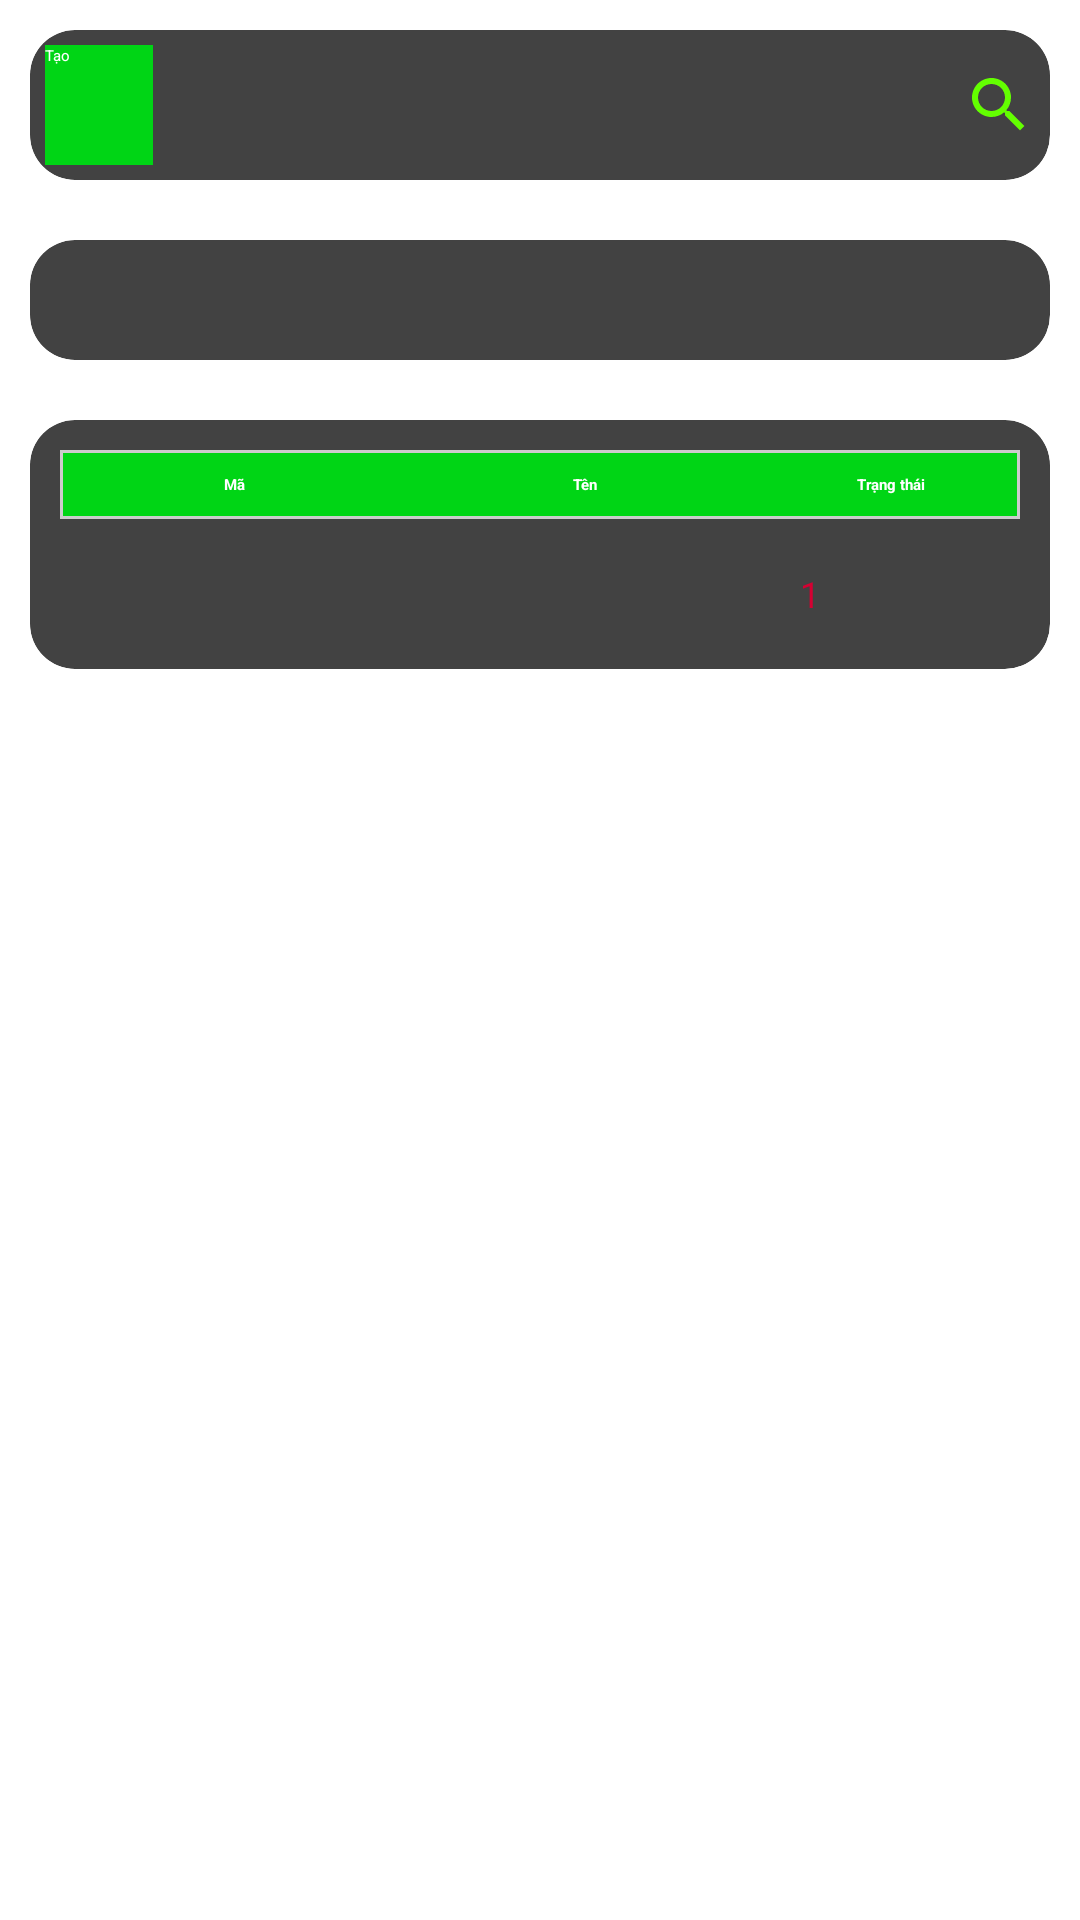

Produce the Android XML layout that renders to this screen, including the resource entries it uses.
<!-- AndroidManifest.xml: application theme Theme.Dashboard -->
<!-- res/layout/fragment_type_film.xml -->
<?xml version="1.0" encoding="utf-8"?>
<FrameLayout xmlns:android="http://schemas.android.com/apk/res/android"
             xmlns:tools="http://schemas.android.com/tools"
             android:layout_width="match_parent"
             android:layout_height="match_parent" xmlns:app="http://schemas.android.com/apk/res-auto"
             tools:context=".Fragment.TongQuanFragment"
>

    <ScrollView
            android:layout_width="match_parent"
            android:layout_height="match_parent"
                >
        <LinearLayout
                android:layout_width="match_parent"
                android:layout_height="match_parent"
                android:orientation="vertical"
        >
            <androidx.cardview.widget.CardView
                    android:layout_width="match_parent"
                    android:layout_height="wrap_content"
                    android:elevation="8dp"
                    android:layout_margin="10dp"
                    app:cardCornerRadius="15dp"
            >
                <LinearLayout android:layout_width="match_parent"
                              android:layout_height="wrap_content"
                              android:orientation="horizontal"
                              android:layout_margin="5dp"
                >
                    <Button
                            android:id="@+id/btn_them"
                            android:layout_weight="2"
                            android:layout_width="0dp"
                            android:layout_height="40dp"
                            android:text="Tạo"
                            android:backgroundTint="@null"
                            android:background="@color/txt_green"
                            android:textColor="@color/white"
                    />
                    <EditText
                            android:id="@+id/edt_search"
                            android:layout_marginLeft="40dp"
                            android:layout_weight="3"
                            android:layout_width="200dp"
                            android:layout_height="40dp"
                            android:drawableEnd="@drawable/ic_search"
                    />
                </LinearLayout>
            </androidx.cardview.widget.CardView>
            <androidx.cardview.widget.CardView
                    android:layout_width="match_parent"
                    android:layout_height="wrap_content"
                    android:elevation="8dp"
                    app:cardCornerRadius="15dp"
                    android:layout_margin="10dp"
            >

                <LinearLayout
                        android:layout_width="match_parent"
                        android:layout_height="wrap_content"
                        android:orientation="horizontal"
                        android:layout_marginHorizontal="5dp"
                >
                    <Spinner
                            android:layout_weight="1"
                            android:layout_width="10dp"
                            android:layout_height="40dp"
                            android:id="@+id/spinner_asc"
                            android:spinnerMode="dropdown"
                            android:layout_gravity="end"
                            android:layout_marginRight="10dp"
                    />
                    <Spinner
                            android:layout_marginLeft="10dp"
                            android:layout_weight="1"
                            android:layout_width="0dp"
                            android:layout_height="40dp"
                            android:id="@+id/spinner_orderBy"
                            android:spinnerMode="dropdown"
                            android:layout_gravity="end"
                    />
                </LinearLayout>
            </androidx.cardview.widget.CardView>
            <androidx.cardview.widget.CardView
                    android:layout_width="match_parent"
                    android:layout_height="wrap_content"
                    android:elevation="8dp"
                    android:layout_margin="10dp"
                    app:cardCornerRadius="15dp"
            >
                <LinearLayout android:layout_width="match_parent"
                              android:layout_height="wrap_content"
                              android:orientation="vertical"
                              android:padding="10dp"
                              >
                    <ProgressBar
                            android:id="@+id/proccesBar_table_typeFilm"
                            android:layout_width="wrap_content"
                            android:layout_height="wrap_content"
                            android:indeterminate="true"
                            android:indeterminateTintMode="src_atop"
                            android:indeterminateTint="@color/btn_color"
                            android:layout_gravity="center"
                    />
                    <ImageView
                            android:id="@+id/img_table"
                            android:layout_width="match_parent"
                            android:layout_height="300dp"
                            android:src="@drawable/not_found"
                            android:visibility="gone"
                    />
                    <TableLayout
                            android:layout_width="match_parent"
                            android:layout_height="wrap_content"
                            android:id="@+id/table_typeFilm"
                            android:background="@drawable/bg_table_row"
                    >
                        <TableRow android:layout_width="match_parent"
                                  android:layout_height="wrap_content"
                                  android:background="@drawable/bg_table"
                        >
                            <TextView
                                    android:text="Mã"
                                    android:padding="8dp"
                                    android:layout_weight="2"
                                    android:textColor="@color/white"
                                    android:textStyle="bold"
                                    android:gravity="center"/>
                            <TextView
                                    android:text="Tên"
                                    android:padding="8dp"
                                    android:layout_weight="2"
                                    android:textColor="@color/white"
                                    android:textStyle="bold"
                                    android:gravity="center"/>
                            <TextView
                                    android:text="Trạng thái"
                                    android:padding="8dp"
                                    android:layout_weight="1"
                                    android:textColor="@color/white"
                                    android:textStyle="bold"
                                    android:gravity="center"/>
                        </TableRow>
                    </TableLayout>
                    <LinearLayout android:layout_width="match_parent"
                                  android:layout_height="30dp"
                                  android:layout_marginTop="10dp"
                                  android:gravity="end"
                    >
                        <ImageView
                                android:id="@+id/img_prev"
                                android:layout_width="40dp" android:layout_height="30dp"
                                android:src="@drawable/ic_prev"
                        />
                        <TextView
                                android:id="@+id/tv_counter"
                                android:layout_width="60dp" android:layout_height="30dp"
                                android:gravity="center"
                                android:textColor="@color/txt_red"
                                android:textSize="12sp"
                                android:text="1"
                        />
                        <ImageView
                                android:id="@+id/img_next"
                                android:layout_width="40dp" android:layout_height="30dp"
                                android:src="@drawable/ic_next"
                        />
                    </LinearLayout>
                </LinearLayout>
            </androidx.cardview.widget.CardView>
        </LinearLayout>
    </ScrollView>

</FrameLayout>
<!-- resources referenced by this layout -->
<resources>
  <color name="btn_color">#FFCF22</color>
  <color name="txt_green">#00D515</color>
  <color name="txt_red">#D50032</color>
  <color name="white">#FFFFFFFF</color>
  <!-- drawable bg_table (drawable) -->
  <shape xmlns:android="http://schemas.android.com/apk/res/android"
         android:shape="rectangle">
      <solid android:color="@color/txt_green" />
      <stroke
              android:width="1dp"
              android:color="#cccccc" />
  </shape>
  <!-- drawable bg_table_row (drawable) -->
  <shape xmlns:android="http://schemas.android.com/apk/res/android"
         android:shape="rectangle">
      <solid android:color="@color/white" />
      <stroke
              android:width="1dp"
              android:color="#cccccc" />
  </shape>
  <!-- drawable ic_search (drawable) -->
  <vector xmlns:android="http://schemas.android.com/apk/res/android" android:height="24dp" android:tint="#63FF00" android:viewportHeight="24" android:viewportWidth="24" android:width="24dp">
        
      <path android:fillColor="@android:color/white" android:pathData="M15.5,14h-0.79l-0.28,-0.27C15.41,12.59 16,11.11 16,9.5 16,5.91 13.09,3 9.5,3S3,5.91 3,9.5 5.91,16 9.5,16c1.61,0 3.09,-0.59 4.23,-1.57l0.27,0.28v0.79l5,4.99L20.49,19l-4.99,-5zM9.5,14C7.01,14 5,11.99 5,9.5S7.01,5 9.5,5 14,7.01 14,9.5 11.99,14 9.5,14z"/>
      
  </vector>
  <!-- drawable not_found: png bitmap (drawable, 83102 bytes) -->
  <style name="Theme.Dashboard" parent="Base.Theme.Dashboard" />
  <style name="Base.Theme.Dashboard" parent="Theme.MaterialComponents.DayNight.NoActionBar">
          
          
      </style>
</resources>
